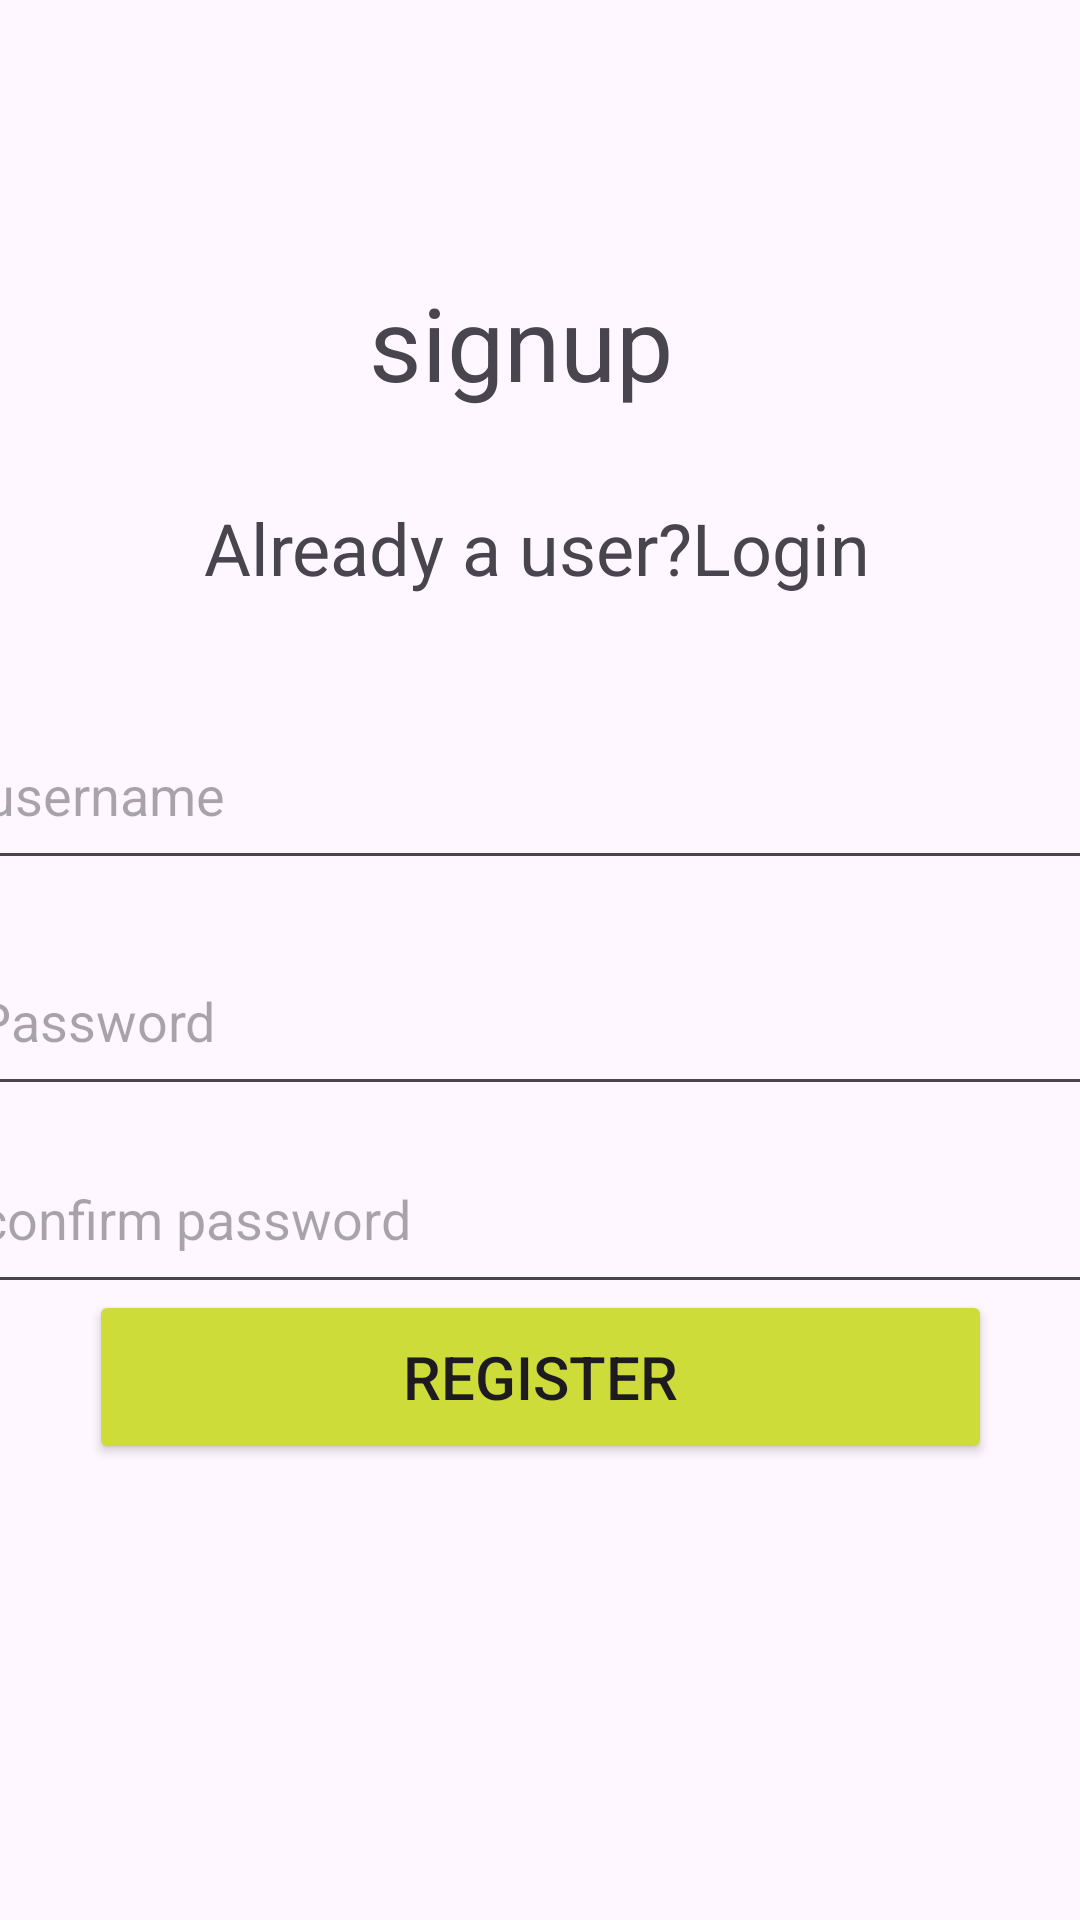

Layout XML and referenced resources for this Android screen:
<!-- AndroidManifest.xml: application theme Theme.Studpay -->
<!-- res/layout/activity_register.xml -->
<?xml version="1.0" encoding="utf-8"?>
<androidx.constraintlayout.widget.ConstraintLayout xmlns:android="http://schemas.android.com/apk/res/android"
    xmlns:app="http://schemas.android.com/apk/res-auto"
    xmlns:tools="http://schemas.android.com/tools"
    android:id="@+id/main"

    android:layout_width="match_parent"
    android:layout_height="match_parent"
    tools:context=".RegisterActivity">

    <TextView
        android:id="@+id/signUpHeadingTextView"
        android:layout_width="258dp"
        android:layout_height="54dp"
        android:text="@string/signup"
        android:textAlignment="center"
        android:textSize="34sp"
        app:layout_constraintBottom_toBottomOf="parent"
        app:layout_constraintEnd_toEndOf="parent"
        app:layout_constraintHorizontal_bias="0.437"
        app:layout_constraintStart_toStartOf="parent"
        app:layout_constraintTop_toTopOf="parent"
        app:layout_constraintVertical_bias="0.156" />

    <EditText
        android:id="@+id/username"
        android:layout_width="384dp"
        android:layout_height="60dp"
        android:autofillHints="username"
        android:hint="@string/username"
        android:inputType="textPassword"
        app:layout_constraintBottom_toTopOf="@+id/signUpPassword"
        app:layout_constraintEnd_toEndOf="parent"
        app:layout_constraintHorizontal_bias="0.392"
        app:layout_constraintStart_toStartOf="parent"
        app:layout_constraintTop_toBottomOf="@+id/signUpHeadingTextView"
        app:layout_constraintVertical_bias="0.851" />

    <EditText
        android:id="@+id/signUpPassword"
        android:layout_width="384dp"
        android:layout_height="60dp"
        android:autofillHints="password"
        android:hint="@string/password"
        android:inputType="textPassword"
        app:layout_constraintBottom_toBottomOf="parent"
        app:layout_constraintEnd_toEndOf="parent"
        app:layout_constraintStart_toStartOf="parent"
        app:layout_constraintTop_toTopOf="parent"
        app:layout_constraintVertical_bias="0.532" />


    <EditText
        android:id="@+id/confirm_password"
        android:layout_width="384dp"
        android:layout_height="60dp"
        android:autofillHints="none"
        android:hint="@string/confirm_password"
        app:layout_constraintBottom_toBottomOf="parent"
        app:layout_constraintEnd_toEndOf="parent"
        app:layout_constraintHorizontal_bias="0.481"
        app:layout_constraintStart_toStartOf="parent"
        app:layout_constraintTop_toTopOf="parent"
        android:inputType="textPassword"
        app:layout_constraintVertical_bias="0.646" />

    <Button
        android:id="@+id/registerButton"
        android:layout_width="301dp"
        android:layout_height="58dp"
        android:backgroundTint="@color/green"
        android:layout_marginBottom="152dp"
        android:text="@string/register"
        android:textSize="20sp"
        app:layout_constraintBottom_toBottomOf="parent"
        app:layout_constraintEnd_toEndOf="parent"
        app:layout_constraintStart_toStartOf="parent"
        app:layout_constraintTop_toBottomOf="@+id/signUpPassword"
        app:layout_constraintVertical_bias="1.0" />

    <TextView
        android:id="@+id/loginFromRegister"
        android:layout_width="336dp"
        android:layout_height="46dp"
        android:text="@string/already_a_user_login"
        android:textAlignment="center"
        android:textSize="24sp"
        app:layout_constraintBottom_toBottomOf="parent"
        app:layout_constraintEnd_toEndOf="parent"
        app:layout_constraintHorizontal_bias="0.461"
        app:layout_constraintStart_toStartOf="parent"
        app:layout_constraintTop_toTopOf="parent"
        app:layout_constraintVertical_bias="0.28" />


</androidx.constraintlayout.widget.ConstraintLayout>
<!-- resources referenced by this layout -->
<resources>
  <color name="green">#CDDC39</color>
  <string name="already_a_user_login">Already a user?Login</string>
  <string name="confirm_password">confirm password</string>
  <string name="password">Password</string>
  <string name="register">Register</string>
  <string name="signup">signup</string>
  <string name="username">username</string>
  <style name="Theme.Studpay" parent="Base.Theme.Studpay" />
  <style name="Base.Theme.Studpay" parent="Theme.Material3.DayNight.NoActionBar">
          
          
      </style>
</resources>
